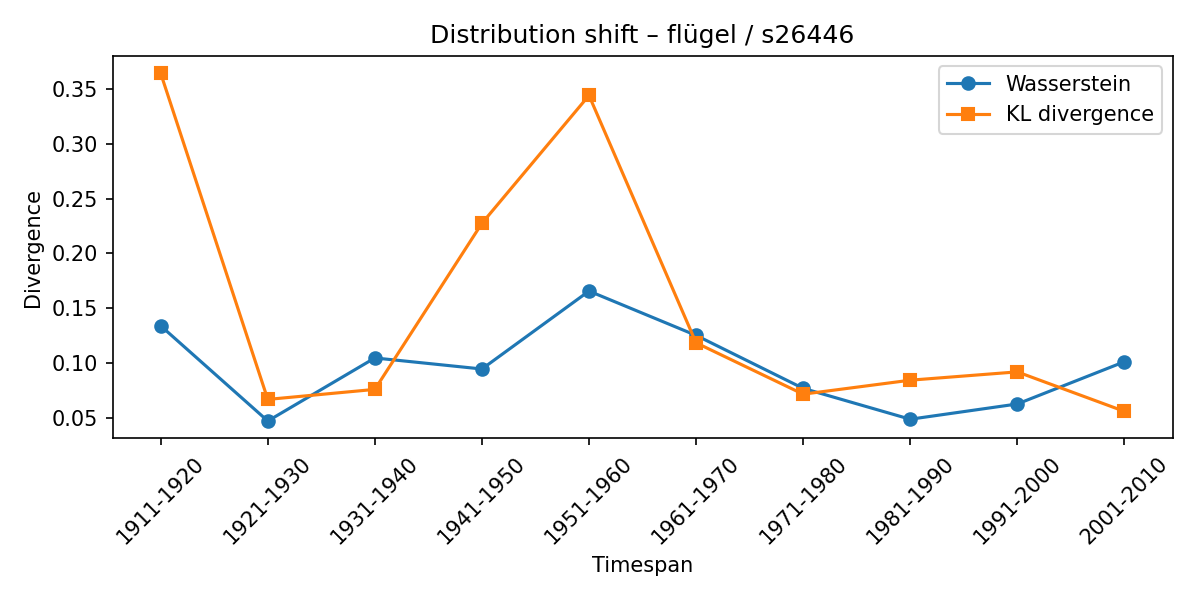

Source data for this figure (header and first rows):
synset, lexeme, from_timespan, to_timespan, wasserstein, kl_divergence
s26446, flügel, 1901-1910, 1911-1920, 0.1338, 0.3643
s26446, flügel, 1911-1920, 1921-1930, 0.04687, 0.06659
s26446, flügel, 1921-1930, 1931-1940, 0.1044, 0.07573
s26446, flügel, 1931-1940, 1941-1950, 0.09435, 0.2274
s26446, flügel, 1941-1950, 1951-1960, 0.1655, 0.3442
s26446, flügel, 1951-1960, 1961-1970, 0.1251, 0.1183
s26446, flügel, 1961-1970, 1971-1980, 0.07669, 0.07137
s26446, flügel, 1971-1980, 1981-1990, 0.04849, 0.08413
s26446, flügel, 1981-1990, 1991-2000, 0.06241, 0.09174
s26446, flügel, 1991-2000, 2001-2010, 0.101, 0.0557
